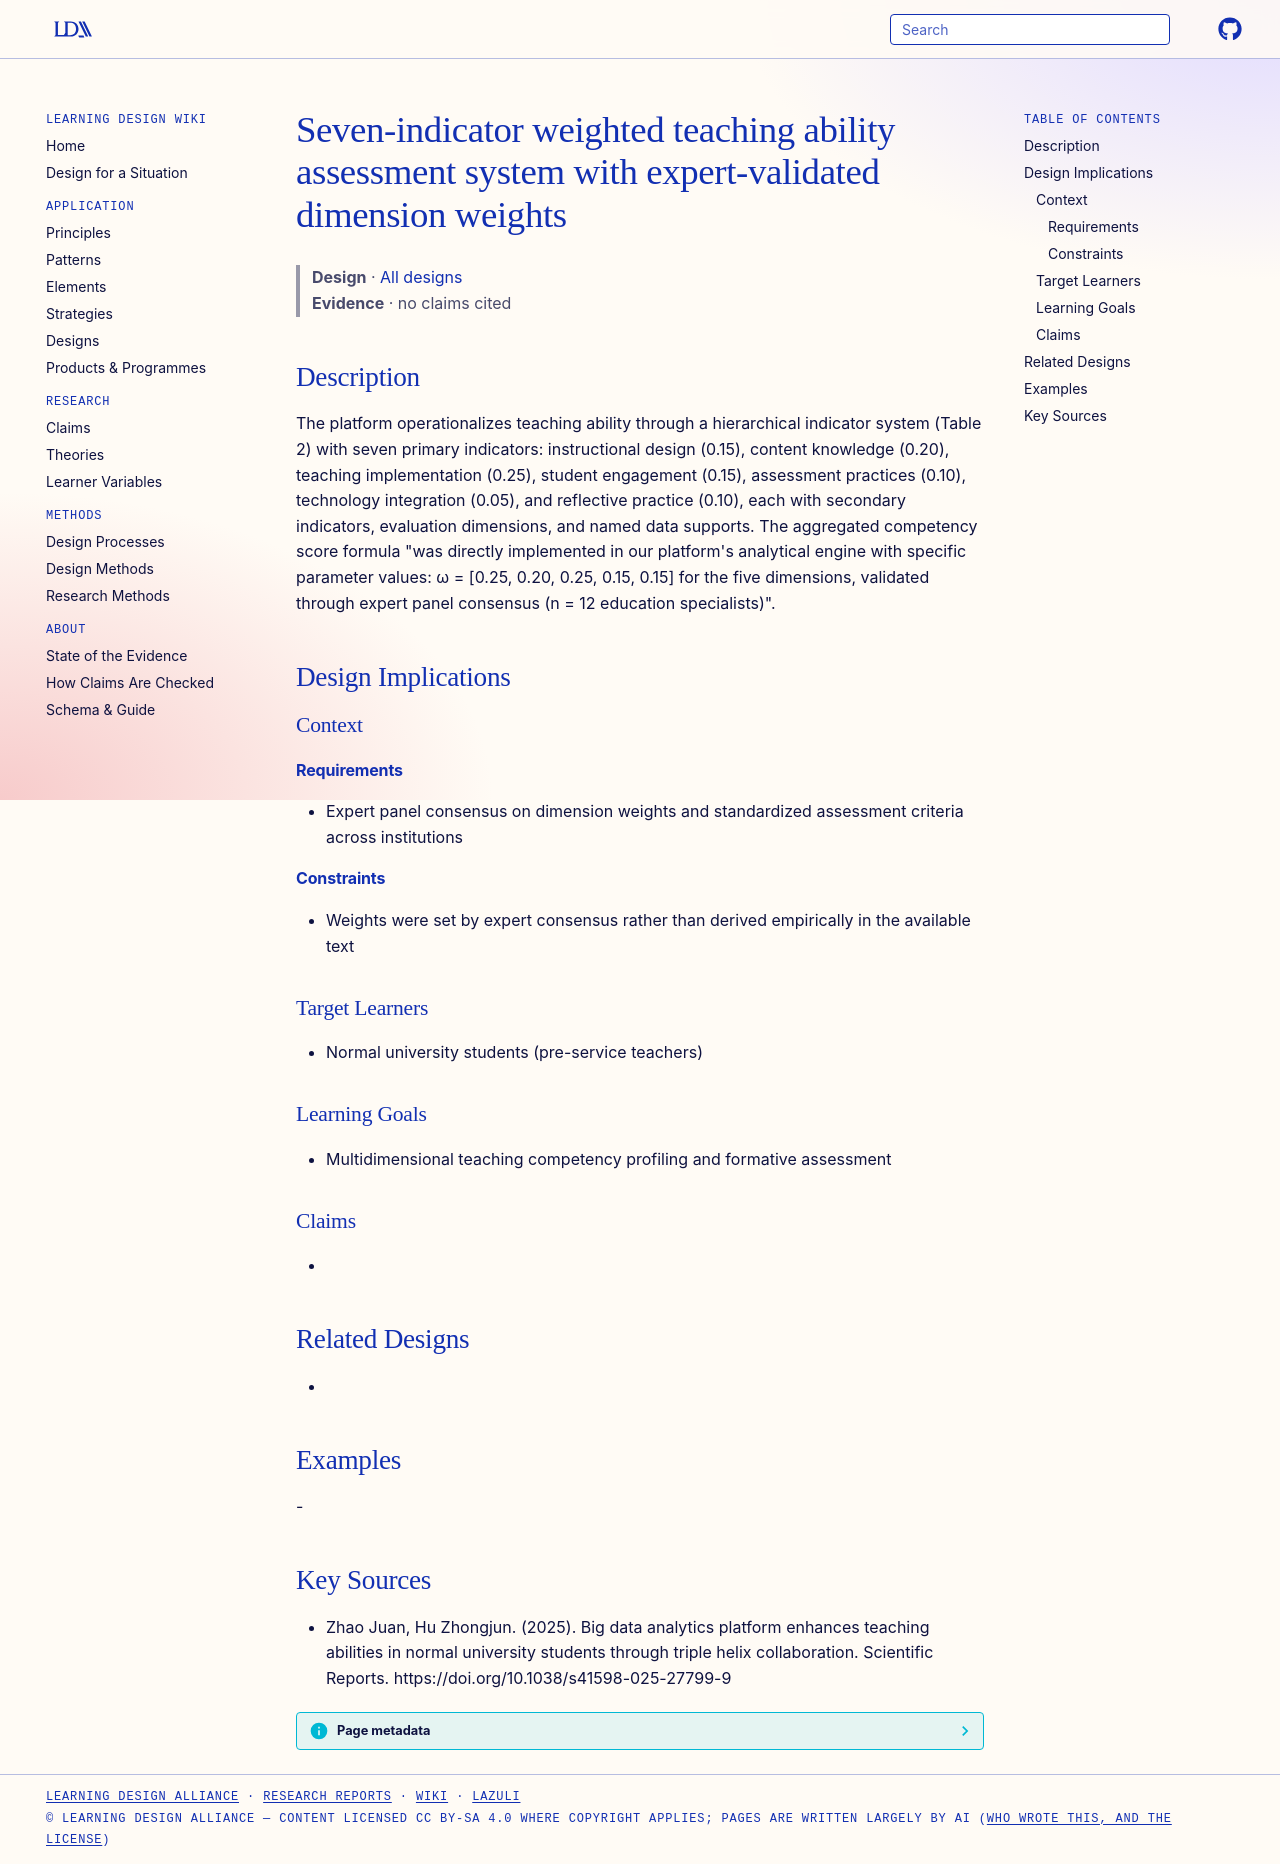

repository: Learning-Design-Alliance/learning-wiki · page: designs/weighted-teaching-ability-indicator-system/index.html · generator: mkdocs

---
type: design
id: weighted-teaching-ability-indicator-system
title: Seven-indicator weighted teaching ability assessment system with expert-validated dimension weights
description: "The platform operationalizes teaching ability through a hierarchical indicator system (Table 2) with seven primary indicators: instructional design (0.15), content knowledge (0.20), teaching implementation (0.25), stu..."
status: review
generated:
  by: "process:settle-candidates"
  at: 2026-11-05
sources:
  - id: zhao-juan-2025
    resource: "https://doi.org/10.1038/s41598-025-27799-9"
    title: "Zhao Juan, Hu Zhongjun. (2025). Big data analytics platform enhances teaching abilities in normal university students through triple helix collaboration. Scientific Reports. https://doi.org/10.1038/s41598-025-27799-9"
    author: Zhao Juan, Hu Zhongjun
---

# Seven-indicator weighted teaching ability assessment system with expert-validated dimension weights

> **Design** · [All designs](index.md)
> **Evidence** · no claims cited

## Description
The platform operationalizes teaching ability through a hierarchical indicator system (Table 2) with seven primary indicators: instructional design (0.15), content knowledge (0.20), teaching implementation (0.25), student engagement (0.15), assessment practices (0.10), technology integration (0.05), and reflective practice (0.10), each with secondary indicators, evaluation dimensions, and named data supports. The aggregated competency score formula "was directly implemented in our platform's analytical engine with specific parameter values: ω = [0.25, 0.20, 0.25, 0.15, 0.15] for the five dimensions, validated through expert panel consensus (n = 12 education specialists)".

## Design Implications

### Context
#### Requirements
- Expert panel consensus on dimension weights and standardized assessment criteria across institutions
#### Constraints
- Weights were set by expert consensus rather than derived empirically in the available text

### Target Learners
- Normal university students (pre-service teachers)

### Learning Goals
- Multidimensional teaching competency profiling and formative assessment

### Claims
- 

## Related Designs
- 

## Examples
-

## Key Sources
- Zhao Juan, Hu Zhongjun. (2025). Big data analytics platform enhances teaching abilities in normal university students through triple helix collaboration. Scientific Reports. https://doi.org/10.1038/s41598-025-27799-9
